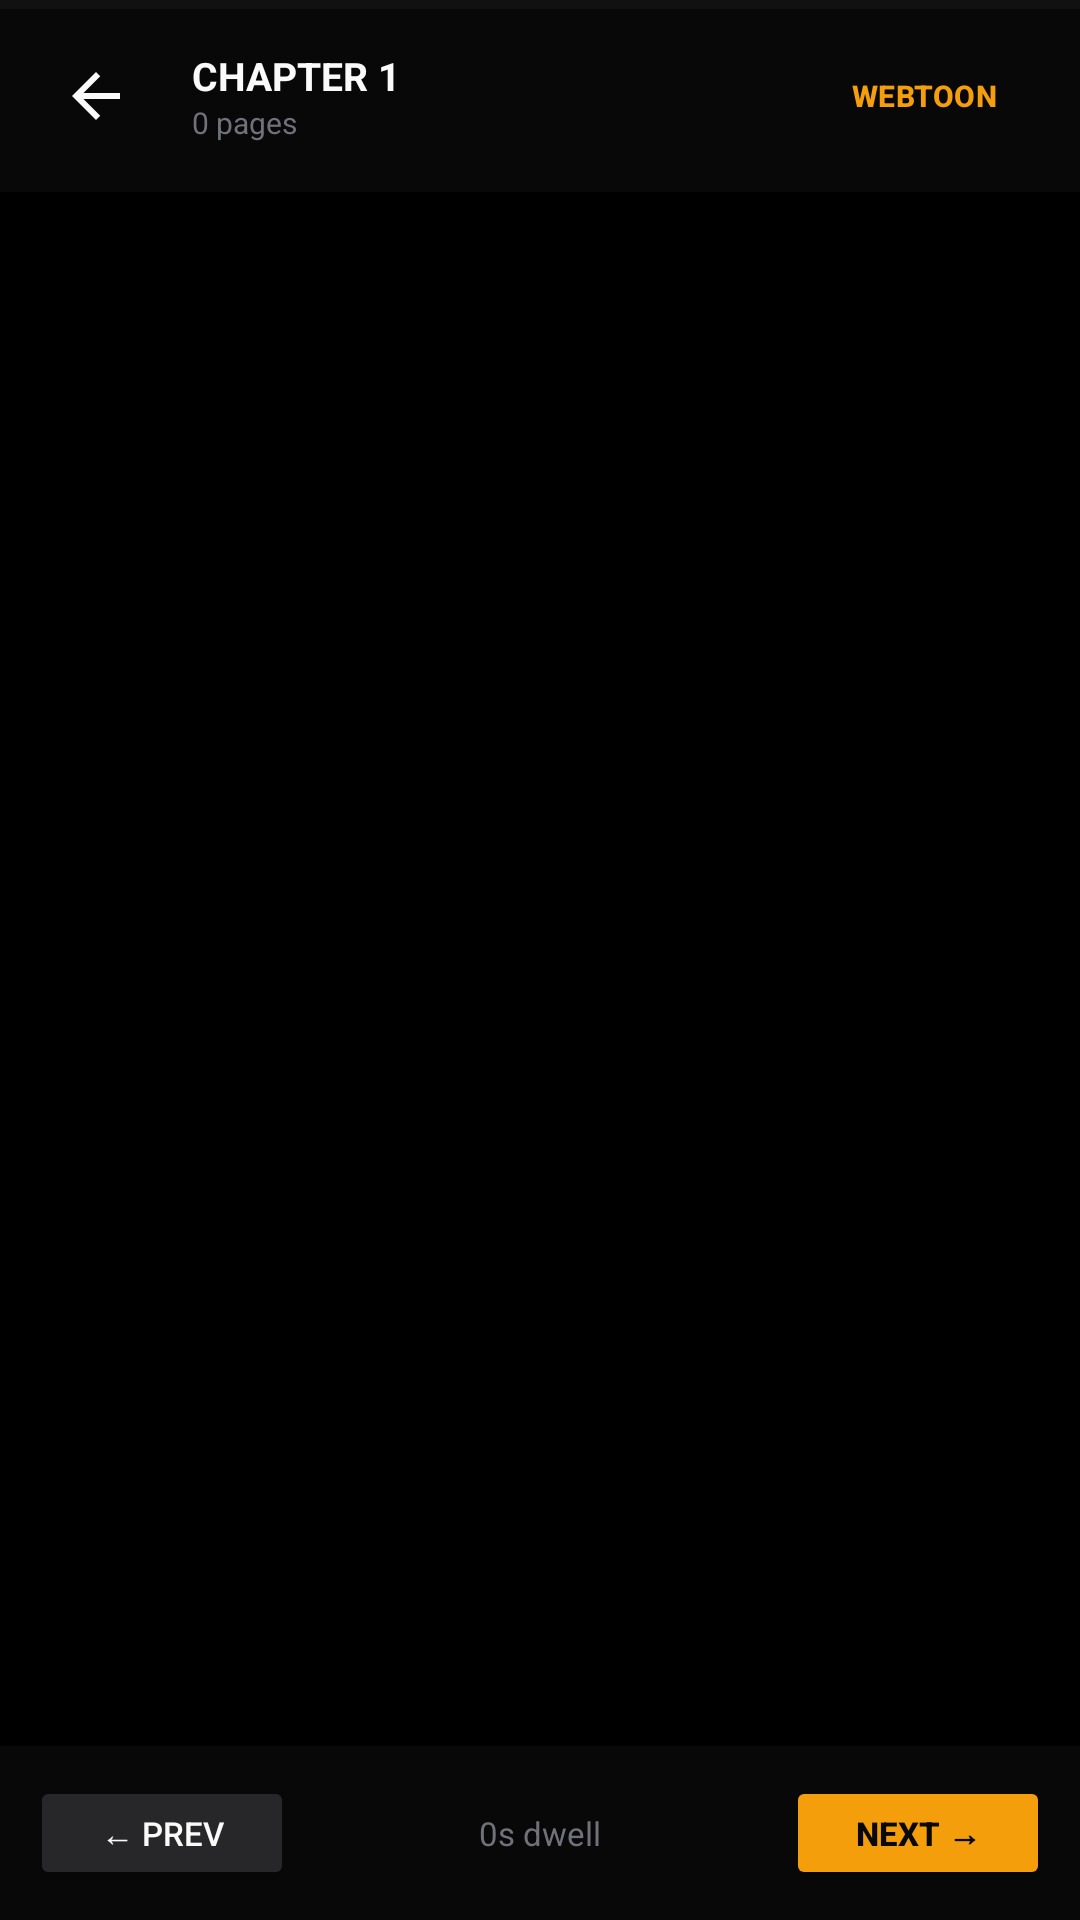

Produce the Android XML layout that renders to this screen, including the resource entries it uses.
<!-- AndroidManifest.xml: application theme Theme.MangaReader -->
<!-- res/layout/activity_reader.xml -->
<?xml version="1.0" encoding="utf-8"?>
<FrameLayout xmlns:android="http://schemas.android.com/apk/res/android"
    xmlns:app="http://schemas.android.com/apk/res-auto"
    android:layout_width="match_parent"
    android:layout_height="match_parent"
    android:background="@color/black">

    
    <androidx.recyclerview.widget.RecyclerView
        android:id="@+id/rvReaderPages"
        android:layout_width="match_parent"
        android:layout_height="match_parent" />

    
    <ProgressBar
        android:id="@+id/pbReaderProgress"
        style="?android:attr/progressBarStyleHorizontal"
        android:layout_width="match_parent"
        android:layout_height="3dp"
        android:layout_gravity="top"
        android:elevation="6dp"
        android:max="100"
        android:progress="0"
        android:progressBackgroundTint="@color/border_dark"
        android:progressTint="@color/accent_amber" />

    <ProgressBar
        android:id="@+id/pbReaderLoading"
        android:layout_width="wrap_content"
        android:layout_height="wrap_content"
        android:layout_gravity="center"
        android:indeterminateTint="@color/accent_amber"
        android:visibility="gone" />

    
    <LinearLayout
        android:id="@+id/layoutReaderTopBar"
        android:layout_width="match_parent"
        android:layout_height="wrap_content"
        android:layout_gravity="top"
        android:background="#E609090B"
        android:gravity="center_vertical"
        android:orientation="horizontal"
        android:padding="8dp">

        <ImageButton
            android:id="@+id/btnReaderBack"
            android:layout_width="48dp"
            android:layout_height="48dp"
            android:background="?attr/selectableItemBackgroundBorderless"
            android:contentDescription="Back"
            android:padding="12dp"
            android:scaleType="fitCenter"
            android:src="@drawable/ic_arrow_back"
            app:tint="@color/text_primary" />

        <LinearLayout
            android:layout_width="0dp"
            android:layout_height="wrap_content"
            android:layout_marginHorizontal="8dp"
            android:layout_weight="1"
            android:orientation="vertical">

            <TextView
                android:id="@+id/tvReaderChapterTitle"
                android:layout_width="match_parent"
                android:layout_height="wrap_content"
                android:ellipsize="end"
                android:maxLines="1"
                android:text="CHAPTER 1"
                android:textColor="@color/text_primary"
                android:textSize="13sp"
                android:textStyle="bold" />

            <TextView
                android:id="@+id/tvReaderPageCount"
                android:layout_width="match_parent"
                android:layout_height="wrap_content"
                android:text="0 pages"
                android:textColor="@color/text_muted"
                android:textSize="10sp" />

        </LinearLayout>

        <Button
            android:id="@+id/btnReadingModeToggle"
            style="@style/Widget.Material3.Button.TonalButton"
            android:layout_width="wrap_content"
            android:layout_height="38dp"
            android:backgroundTint="@color/surface_elevated"
            android:minWidth="88dp"
            android:paddingHorizontal="10dp"
            android:text="WEBTOON"
            android:textColor="@color/accent_amber"
            android:textSize="10sp"
            android:textStyle="bold" />

    </LinearLayout>

    
    <LinearLayout
        android:id="@+id/layoutReaderBottomBar"
        android:layout_width="match_parent"
        android:layout_height="wrap_content"
        android:layout_gravity="bottom"
        android:background="#E609090B"
        android:gravity="center_vertical"
        android:orientation="horizontal"
        android:padding="10dp">

        <Button
            android:id="@+id/btnReaderPrevChapter"
            android:layout_width="wrap_content"
            android:layout_height="38dp"
            android:backgroundTint="@color/surface_elevated"
            android:text="← PREV"
            android:textColor="@color/text_primary"
            android:textSize="11sp" />

        <TextView
            android:id="@+id/tvReaderDwellTime"
            android:layout_width="0dp"
            android:layout_height="wrap_content"
            android:layout_weight="1"
            android:gravity="center"
            android:text="0s dwell"
            android:textColor="@color/text_muted"
            android:textSize="11sp" />

        <Button
            android:id="@+id/btnReaderNextChapter"
            android:layout_width="wrap_content"
            android:layout_height="38dp"
            android:backgroundTint="@color/accent_amber"
            android:text="NEXT →"
            android:textColor="@color/bg_dark"
            android:textSize="11sp"
            android:textStyle="bold" />

    </LinearLayout>

</FrameLayout>
<!-- resources referenced by this layout -->
<resources>
  <color name="accent_amber">#F59E0B</color>
  <color name="bg_dark">#09090B</color>
  <color name="black">#000000</color>
  <color name="border_dark">#27272A</color>
  <color name="surface_elevated">#27272A</color>
  <color name="text_muted">#71717A</color>
  <color name="text_primary">#FAFAFA</color>
  <!-- drawable ic_arrow_back (drawable) -->
  <vector xmlns:android="http://schemas.android.com/apk/res/android"
      android:width="24dp"
      android:height="24dp"
      android:viewportWidth="24"
      android:viewportHeight="24">
      <path
          android:fillColor="@android:color/white"
          android:pathData="M20,11H7.83l5.59,-5.59L12,4l-8,8 8,8 1.41,-1.41L7.83,13H20v-2z" />
  </vector>
  <style name="Theme.MangaReader" parent="Theme.Material3.Dark.NoActionBar">
          <item name="android:statusBarColor">@color/bg_dark</item>
          <item name="android:navigationBarColor">@color/surface_dark</item>
          <item name="android:windowBackground">@color/bg_dark</item>
          <item name="colorPrimary">@color/accent_amber</item>
          <item name="colorOnPrimary">@color/bg_dark</item>
          <item name="colorSecondary">@color/accent_emerald</item>
          <item name="colorSurface">@color/surface_dark</item>
          <item name="colorOnSurface">@color/text_primary</item>
          <item name="android:textColorPrimary">@color/text_primary</item>
          <item name="android:textColorSecondary">@color/text_secondary</item>
      </style>
  <color name="surface_dark">#18181B</color>
  <color name="accent_emerald">#10B981</color>
  <color name="text_secondary">#A1A1AA</color>
</resources>
